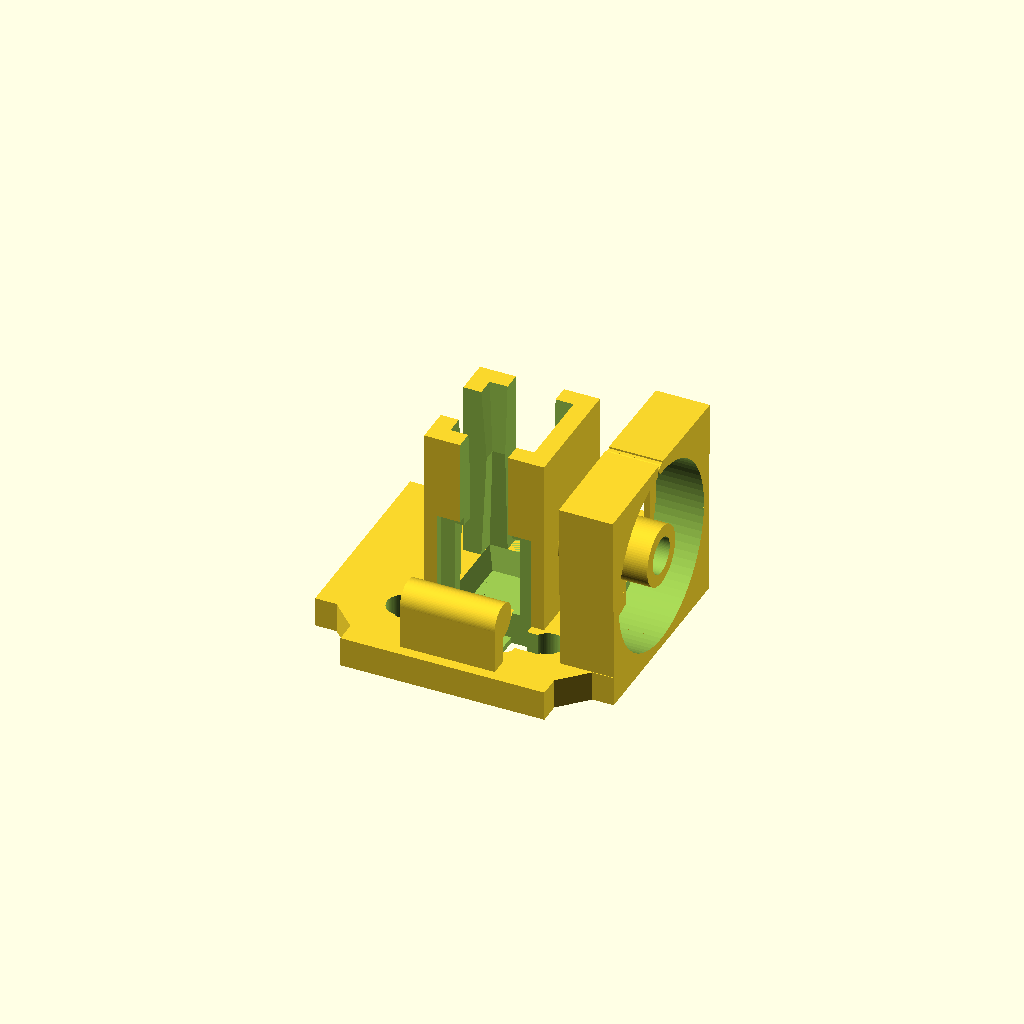
Cell 1: rendered with the file's own defaults.
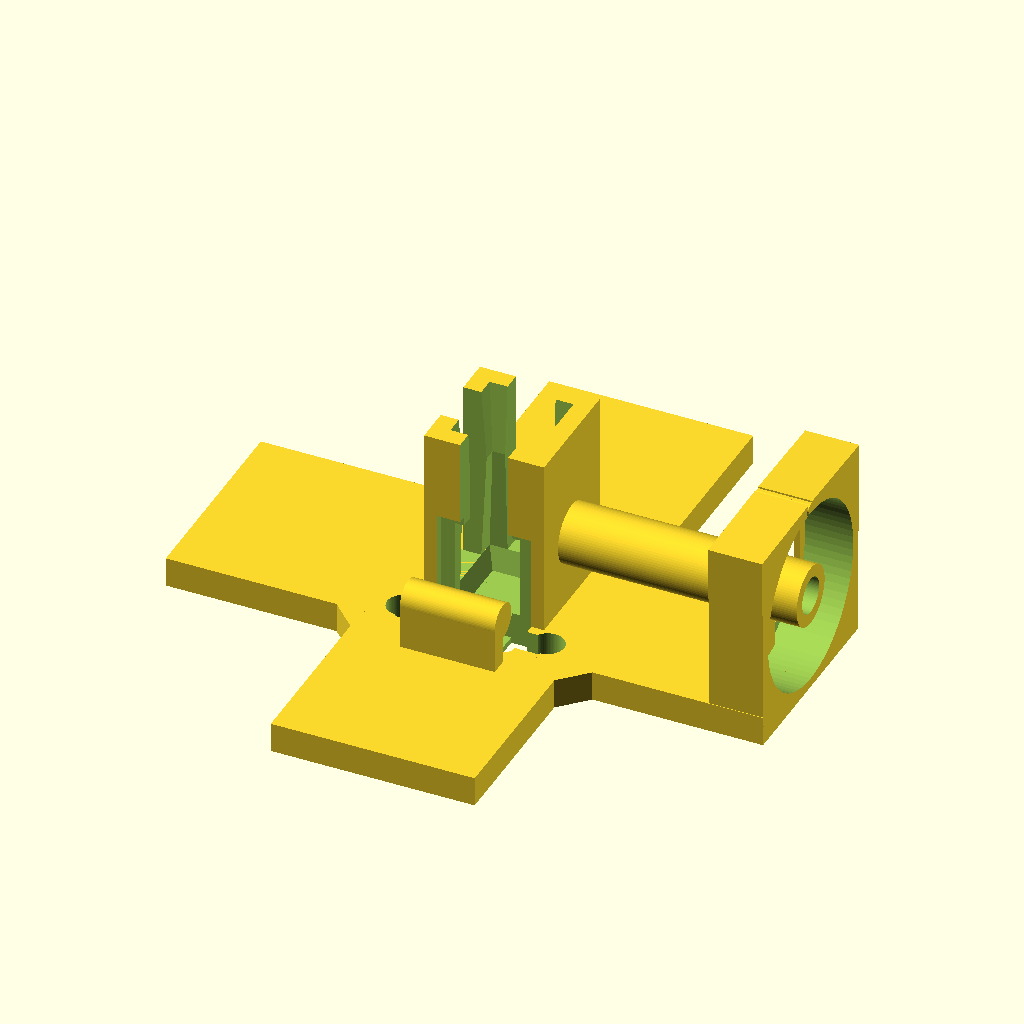
Cell 2 — a set to 99.6, the other parameters unchanged.
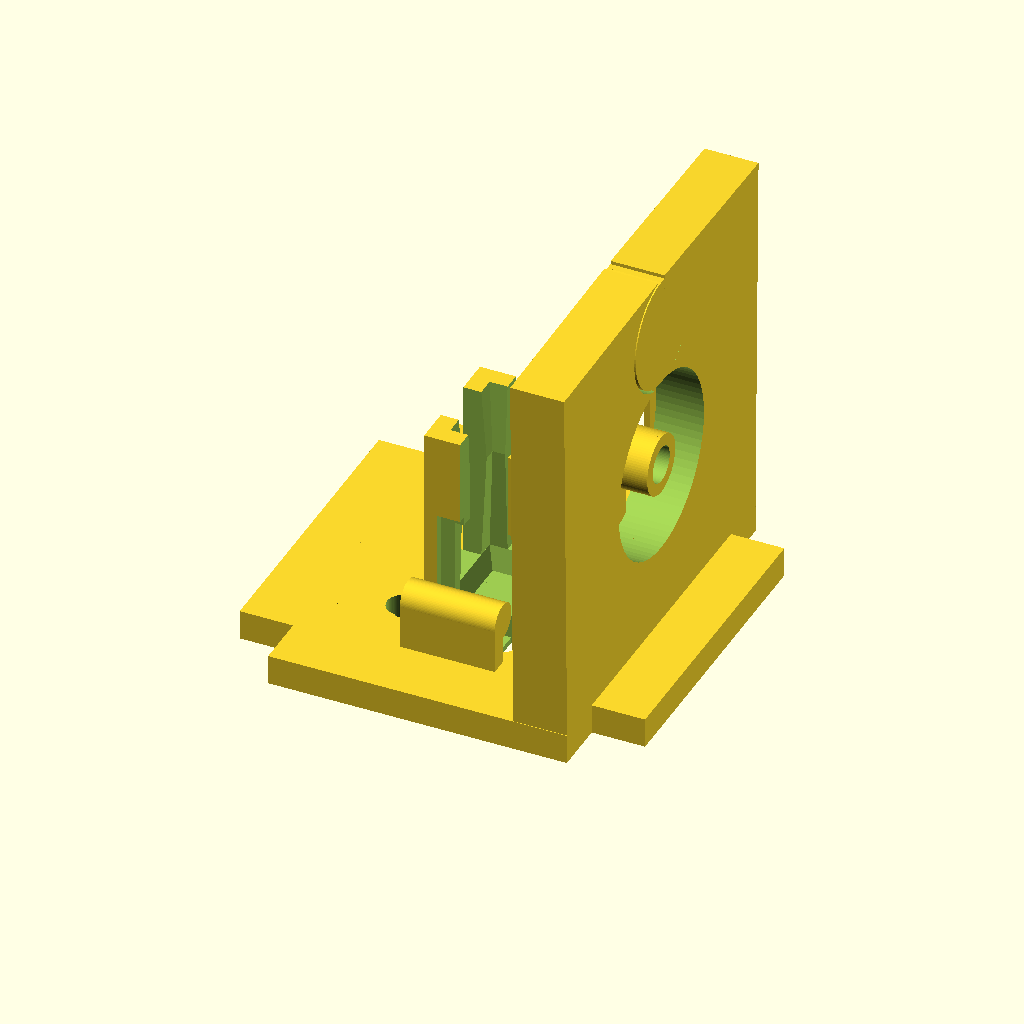
Cell 3 — b set to 67.2, the other parameters unchanged.
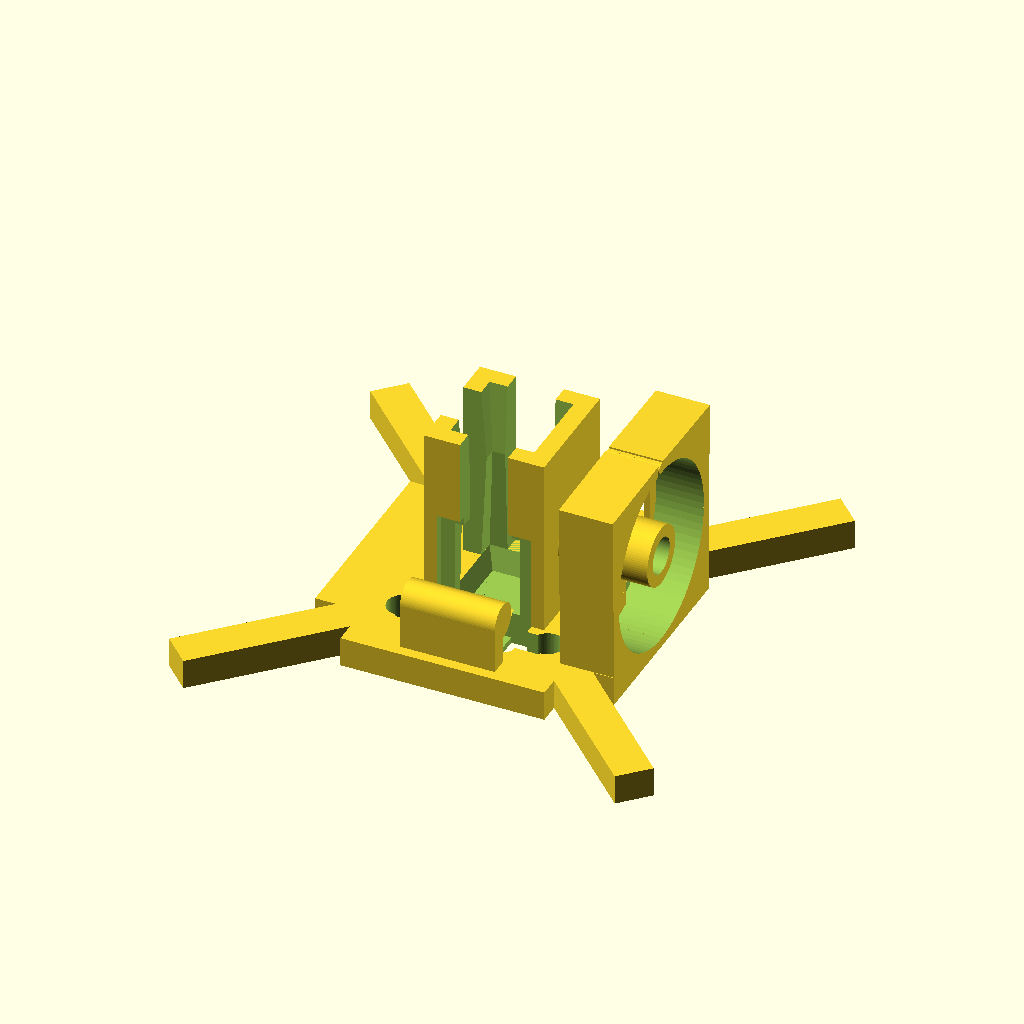
Cell 4: d = 107.6 (everything else at default).
One fixed orthographic camera (rotation 55°, 0°, 25°; colour scheme Cornfield) for every cell.
The OpenSCAD source (CAD/ASSEMBLY_CUBE_Cuvette_PDF10A2_Peltier/OPENSCAD/20_Insert_Cuvette_holder_Luminometer_Peltier_v3.scad):
//Cube insert: Perpendicular 


/* [Hiden] */
$fn = 80;
eps = .002;
a = 49.8;
b = 33.6;
c = 6.28;
d = 53.8;
h = 5;

tol = 0.1;

l_cuv = 12;
w_cuv = 12+0.05;
h_cuv = 45;
dist_cuv = 1;
z_cuv = -4;

l_heatspreader = 12;
w_heatspreader = 12+0.05;
t_heatspreader = 0.4;
xo_heatspreader = t_heatspreader;
yo_heatspreader = t_heatspreader;

l_therm = 3-tol;
h_therm = 20;
w_therm = 20;

l_holder = 20;
w_holder = 20;
h_holder = 30;
l_frame = 3;
l_pin = 2;

l_lum = 7.5+1.5;
r_lum = 30.5/2;
r_lum_in = w_cuv/4;
l_lum_in = 0;
l_wall_lum = 0;
l_stand_lum = 0.8;
xo_stand_lum = l_stand_lum;
l_stab_lum = 1; // support 
w_stab_lum = 2;

twt = 2;

h_open = 18;

gap = 0.5;
prss_angl = 1;

h_top = h_holder-h_open;

IM_offset = 0.2;


tec_tol = 0.8;
w_wc2 = 3+2*tec_tol;

tec2w_tol = 0;
l_tec1 = 15 + tec_tol;
w_tec1 = 3.7 - tec_tol + w_wc2;
w_tec1_conn = 3+1;
h_tec1 = 18 + tec_tol+1;
x_tec2 = 2.5;
z_tec2 = 4.5;
l_tec2 = 10 + tec_tol;
w_tec2 = 2.6 - tec2w_tol;
h_tec2 = 12 + tec_tol+1;
z_tec = -1.5;

wc_tol = 0.5;
r_wc = w_tec1_conn/2;
x_wc = 6;
y_wc = -(-w_cuv/2-w_tec1-w_tec2);

r_wc2 = (5 + wc_tol)/2;
x_wc2 = 12;
y_wc2 = 13;

w_wc_clmp = 3;
y_wc_clmp = y_wc+r_wc+2;
h_wc_clmp = h_tec1/2; 
r_wc_clmp = 3;


insert();

module trunc_pyramid(la, wa, lb, wb, h) {
    la = la / 2;
    wa = wa / 2;
    lb = lb / 2;
    wb = wb / 2;

    polyhedron(
        points=[
            // bottom
            [ la,  wa, 0],   // 0
            [ la, -wa, 0],   // 1
            [-la, -wa, 0],   // 2
            [-la,  wa, 0],   // 3

            // top
            [ lb,  wb, h],   // 4
            [ lb, -wb, h],   // 5
            [-lb, -wb, h],   // 6
            [-lb,  wb, h]    // 7
        ],

        faces=[
            // bottom (außen zeigt nach -Z, also CCW von unten)
            [0,2,1],
            [0,3,2],

            // top (außen zeigt nach +Z, also CCW von oben)
            [4,6,7],
            [4,5,6],

            // sides (alle CCW von außen)
            [0,1,5], [0,5,4],
            [1,2,6], [1,6,5],
            [2,3,7], [2,7,6],
            [3,0,4], [3,4,7]
        ],

        convexity = 20
    );
}



module insert() {
    //translate([-l_cuv/2,-w_cuv/2,h/2]) {%cube([l_cuv, w_cuv, h_cuv]); }

    
    translate([l_holder/2-0.01,0,b/2-h/2]) {
        rotate(a=[0,90,0]) {
            difference() {
                union(){
                    translate([0,-r_lum_in-twt,a/2-l_holder/2-l_lum-l_stand_lum+xo_stand_lum]) cube([b/2,(r_lum_in+twt)*2,l_stand_lum]);
                    cylinder(h=(a/2-l_holder/2-l_lum_in), r=r_lum_in+twt);
                }
                translate([0,0,-0.01])cylinder(h=a/2+0.02, r=r_lum_in);
            }}
        
    }


    //translate([-a/2,-w_therm/2,h/2]) {color([0,0,1]) %cube([l_therm, w_therm, h_therm]); };
  

    difference() {
        union() {   //basic insert design
                cube([a,b+2*IM_offset,h], center=true);
                cube([b+2*IM_offset,a,h], center=true);
                rotate(a=[0,0,45]){
                    cube([c,d+2*IM_offset,h], center=true);
                }
                rotate(a=[0,0,-45]){
                    cube([c,d+2*IM_offset,h], center=true);
                }
                
                // Cuvette holder
               translate([-l_holder/2,-w_holder/2,h/2]) {cube([l_holder, w_holder, h_holder]); }

                // Luminometer holder
                translate([a/2-l_lum,-b/2,-h/2]) { 
                
                    cube([l_lum, b, b]);
                    rotate([prss_angl,0,0]) cube([l_lum, b/2, b]);
                    translate([0,b,0]) rotate([-prss_angl,0,0]) translate([0,-b/2,0]) cube([l_lum, b/2, b]);
                };

        translate([-l_tec1/2,-w_wc_clmp-y_wc_clmp,0]) {
            cube([l_tec1, w_wc_clmp, h_wc_clmp]);
            translate([0,r_wc_clmp,h_wc_clmp]) rotate([0,90,0]) cylinder(h=l_tec1,r=r_wc_clmp);
            }

            }
        
        translate([0,0,h/2+z_cuv]) {trunc_pyramid(l_cuv+2*tol, w_cuv+2*tol, l_cuv+2*dist_cuv, w_cuv+2*dist_cuv, -z_cuv+0.01);}
        
        
            translate([0,0,h/2]) {trunc_pyramid(l_cuv+2*dist_cuv, w_cuv+2*dist_cuv, l_cuv+2*tol, w_cuv+2*tol, h_holder-h_top+tol); }
  


    
        translate([-dist_cuv-l_holder/2,l_pin-w_cuv/2,h/2]) {cube([l_holder/2+2*dist_cuv, w_cuv-2*l_pin, h_holder+tol]); }
        translate([l_pin-l_cuv/2,-dist_cuv-w_holder/2,h/2]) {cube([l_cuv-2*l_pin, w_holder+dist_cuv*2, h_holder+tol]); }
        
        
        translate([0,0,h/2+h_holder-h_top]) {trunc_pyramid(l_cuv+2*tol, w_cuv+2*tol, l_cuv+2*dist_cuv, w_cuv+2*dist_cuv, h_top+tol);}

       // heat spreader
      translate([xo_heatspreader-l_heatspreader+l_cuv/2,-yo_heatspreader-w_cuv/2,h/2+z_cuv]) {cube([l_heatspreader, w_heatspreader, h_cuv]); } 
        
        // Luminometer openings
        translate([a/2-l_lum-0.01,0,b/2-h/2]) {  
            rotate(a=[0,90,0]) {
                translate([0,0,l_wall_lum]) difference(){               cylinder(h=l_lum+0.02, r=r_lum);
                   translate([-r_lum,-r_lum,0])cube([2*r_lum,w_stab_lum,l_stab_lum]);
                   translate([-r_lum,r_lum-w_stab_lum,0])cube([2*r_lum,w_stab_lum,l_stab_lum]);
                }            
                translate([0,0,-a/2+l_lum]) cylinder(h=a/2+0.02, r=r_lum_in);
                translate([-(b-(b-2*r_lum)/2)/2,0,0]){
                difference(){
                     cylinder(r=(b-2*r_lum)/4+gap, h=l_lum+0.02);
                     cylinder(r=(b-2*r_lum)/4, h=l_lum+0.02);
                     translate([-b/2,0,0]) cube([b,b,l_lum]);
                     
                }
                }
                }
           }
    
        // Peltier pocket
        translate([-l_tec1/2,-w_cuv/2-w_tec1-w_tec2,z_tec]) {
            cube([l_tec1, w_tec1, h_tec1]);
            translate([-x_wc2+l_tec1/2,0,0]) cube([x_wc2*2, w_wc2, h_tec1]);
            translate([0,0,-c+0.01]) {
                cube([w_tec1_conn, w_tec1, c+0.02]);
                translate([l_tec1-w_tec1_conn,0,0]) cube([w_tec1_conn, w_tec1, c+0.02]);
            }

            translate([x_tec2, w_tec1-0.01, z_tec2]) cube([l_tec2, w_tec2+0.01, h_tec2]);
        }
        
        // Water cooler holes
        translate([0,-y_wc,-c/2-0.01]) cylinder(r=r_wc, h=c+0.02);
        translate([x_wc,-y_wc,-c/2-0.01]) cylinder(r=r_wc, h=c+0.02);
        translate([-x_wc,-y_wc,-c/2-0.01]) cylinder(r=r_wc, h=c+0.02);
        
        translate([x_wc2,-y_wc2,-c/2-0.01]) cylinder(r=r_wc2, h=c+0.02);
        translate([-x_wc2,-y_wc2,-c/2-0.01]) cylinder(r=r_wc2, h=c+0.02);
        
        // Stirrer Pocket
        //translate([-12.2/2,-12.4/2,-h/2-0.01]) cube([12.2,12.4,0.5]);

        }
        


}
Customizer parameters (derived from the source; name, type, default, range or options):
eps: number, default 0.002
a: number, default 49.8
b: number, default 33.6
c: number, default 6.28
d: number, default 53.8
h: number, default 5
tol: number, default 0.1
l_cuv: number, default 12
h_cuv: number, default 45
dist_cuv: number, default 1
z_cuv: number, default -4
l_heatspreader: number, default 12
t_heatspreader: number, default 0.4
h_therm: number, default 20
w_therm: number, default 20
l_holder: number, default 20
w_holder: number, default 20
h_holder: number, default 30
l_frame: number, default 3
l_pin: number, default 2
l_lum_in: number, default 0
l_wall_lum: number, default 0
l_stand_lum: number, default 0.8
l_stab_lum: number, default 1
w_stab_lum: number, default 2
twt: number, default 2
h_open: number, default 18
gap: number, default 0.5
prss_angl: number, default 1
IM_offset: number, default 0.2
tec_tol: number, default 0.8
tec2w_tol: number, default 0
x_tec2: number, default 2.5
z_tec2: number, default 4.5
z_tec: number, default -1.5
wc_tol: number, default 0.5
x_wc: number, default 6
x_wc2: number, default 12
y_wc2: number, default 13
w_wc_clmp: number, default 3
r_wc_clmp: number, default 3
